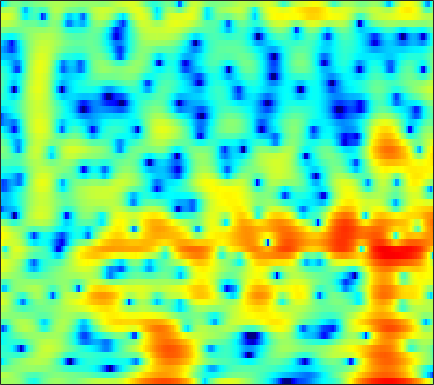

Source data for this figure (header and first rows):
1.4861, 1.4458, 1.4649, 1.5008, 1.5124, 1.4613, 1.2893, 1.0597, 0.6008, -0.060836, -0.95084, -1.7433, -2.9123, -4.0819, -4.8112, -5.2626, -4.8749, -4.1623, -2.9778, -1.8234, -0.82364, -0.24424, 0.37825, 0.82744
2.672, 2.468, 2.203, 1.933, 1.717, 1.402, 1.04, 0.7314, 0.2692, -0.2473, -0.8044, -1.231, -1.779, -2.24, -2.485, -2.632, -2.567, -2.383, -2.014, -1.581, -1.149, -0.8517, -0.5088, -0.2433
-1.184, -1.048, -0.7881, -0.4841, -0.2519, 0.03923, 0.2919, 0.4547, 0.6328, 0.7672, 0.862, 0.912, 0.9544, 0.983, 0.9886, 0.9816, 0.9539, 0.9184, 0.8494, 0.7437, 0.5895, 0.4344, 0.174, -0.1555
-8.129, -6.194, -4.349, -3.019, -2.241, -1.407, -0.741, -0.3176, 0.1746, 0.6056, 0.9947, 1.255, 1.58, 1.872, 2.061, 2.263, 2.393, 2.433, 2.406, 2.274, 2.021, 1.743, 1.238, 0.5532
-3.735, -3.635, -3.507, -3.445, -3.466, -3.581, -3.756, -3.868, -3.893, -3.632, -3.04, -2.413, -1.432, -0.4086, 0.3178, 1.183, 1.898, 2.325, 2.749, 3, 3.077, 3.023, 2.798, 2.402
-4.094, -4.128, -4.298, -4.693, -5.194, -6.242, -7.933, -9.879, -14.07, -21.89, -16.17, -10.96, -6.613, -3.7, -2.055, -0.3474, 0.9496, 1.71, 2.491, 3.039, 3.381, 3.514, 3.543, 3.42
-6.449, -5.705, -5.017, -4.601, -4.418, -4.308, -4.3, -4.311, -4.244, -3.991, -3.507, -2.987, -2.128, -1.188, -0.4988, 0.3414, 1.072, 1.529, 2.025, 2.394, 2.639, 2.75, 2.805, 2.749
-5.788, -5.511, -4.968, -4.282, -3.708, -2.934, -2.207, -1.724, -1.127, -0.5875, -0.1099, 0.1948, 0.5251, 0.774, 0.9088, 1.014, 1.057, 1.054, 1.038, 1.045, 1.096, 1.178, 1.321, 1.46
-12.29, -15.21, -11.48, -6.986, -4.584, -2.24, -0.5281, 0.441, 1.391, 2.031, 2.426, 2.572, 2.564, 2.302, 1.928, 1.167, 0.0904, -0.9385, -2.553, -4.069, -4.643, -4.068, -2.518, -0.9015
-2.65, -3.05, -2.828, -1.987, -1.197, -0.1699, 0.6884, 1.238, 1.802, 2.149, 2.284, 2.26, 2.046, 1.6, 1.101, 0.1503, -1.185, -2.501, -4.705, -7.147, -8.23, -7.141, -4.613, -2.336
1.159, 0.897, 0.6273, 0.4474, 0.3565, 0.2883, 0.2175, 0.1611, 0.1012, 0.05152, -0.02196, -0.1025, -0.2371, -0.4177, -0.5858, -0.8694, -1.202, -1.454, -1.758, -1.926, -1.884, -1.706, -1.306, -0.7824
2.834, 2.437, 1.851, 1.206, 0.6893, -0.03325, -0.798, -1.397, -2.146, -2.695, -2.951, -2.925, -2.672, -2.277, -1.957, -1.562, -1.248, -1.066, -0.9015, -0.7762, -0.6673, -0.5693, -0.3962, -0.1575
4.563, 3.969, 3.104, 2.122, 1.268, -0.1174, -1.838, -3.512, -6.542, -10.73, -13.1, -10.62, -6.744, -4.009, -2.587, -1.254, -0.4345, -0.0784, 0.1101, 0.01756, -0.2884, -0.5945, -0.9941, -1.194
3.992, 3.211, 2.398, 1.775, 1.345, 0.6664, -0.1953, -0.9961, -2.325, -3.591, -3.965, -3.387, -1.979, -0.5347, 0.3698, 1.226, 1.684, 1.744, 1.462, 0.6909, -0.6853, -2.253, -5.461, -10.95
-5.138, -9.093, -8.548, -4.679, -2.613, -0.9425, -0.03875, 0.3865, 0.7478, 0.9551, 1.132, 1.312, 1.594, 1.871, 2.047, 2.195, 2.191, 2.056, 1.682, 1.059, 0.181, -0.6603, -1.882, -2.829
-1.642, -2.714, -3.015, -2.304, -1.598, -0.6722, 0.01513, 0.3283, 0.5939, 0.7323, 0.7709, 0.751, 0.6907, 0.626, 0.5683, 0.4958, 0.4171, 0.3616, 0.2537, 0.1256, -0.01864, -0.108, -0.2043, -0.2387
2.975, 2.484, 1.952, 1.588, 1.393, 1.146, 0.9457, 0.753, 0.3848, -0.06695, -0.5934, -1.052, -1.681, -2.244, -2.584, -2.855, -2.889, -2.766, -2.464, -2.081, -1.692, -1.396, -1.017, -0.6829
4.994, 4.521, 3.924, 3.392, 3.001, 2.414, 1.778, 1.27, 0.4307, -0.6307, -1.958, -3.156, -5.088, -7.336, -9.003, -10.19, -9.451, -8.178, -6.41, -4.926, -3.775, -3.109, -2.385, -1.793
5.579, 4.981, 4.321, 3.778, 3.456, 3.078, 2.567, 2.095, 1.319, 0.2233, -1.253, -2.653, -5.049, -8.308, -11.3, -14.12, -12.02, -9.568, -7.109, -5.487, -4.397, -3.864, -3.451, -3.188
3.666, 2.167, 1.154, 1.495, 2.173, 3.075, 3.59, 3.664, 3.469, 2.952, 2.134, 1.352, 0.2333, -0.9146, -1.665, -2.389, -2.77, -2.837, -2.784, -2.816, -3.039, -3.362, -4.047, -5.189
1.334, -2.929, -5.104, -1.033, 1.365, 3.19, 4.239, 4.597, 4.572, 4.195, 3.514, 2.859, 1.888, 0.8706, 0.1878, -0.5933, -1.133, -1.474, -1.886, -2.325, -3.057, -3.829, -5.253, -7.467
6.087, 5.222, 4.364, 3.922, 3.882, 3.845, 3.631, 3.413, 2.865, 1.995, 0.8044, -0.3363, -2.256, -4.447, -6.097, -7.662, -7.676, -7.066, -6.207, -5.668, -5.651, -6.064, -7.064, -8.562
6.821, 6.159, 5.365, 4.703, 4.194, 3.66, 3.029, 2.512, 1.745, 0.713, -0.6299, -1.946, -4.319, -7.743, -11.34, -16.21, -13.16, -10.07, -7.382, -5.991, -5.394, -5.434, -5.97, -6.937
5.351, 4.716, 3.936, 3.199, 2.634, 1.969, 1.531, 1.193, 0.8208, 0.4786, 0.03493, -0.3403, -0.9629, -1.661, -2.131, -2.517, -2.451, -2.231, -1.848, -1.564, -1.534, -1.635, -2.07, -2.769
1.124, 0.4591, -0.5381, -1.616, -2.384, -3.523, -3.915, -3.705, -2.831, -1.623, -0.5176, 0.1844, 0.9221, 1.492, 1.801, 2.108, 2.345, 2.482, 2.563, 2.522, 2.308, 2.041, 1.482, 0.6715
-7.362, -7.346, -7.639, -8.707, -10.11, -14.56, -31, -19.32, -10.11, -5.648, -2.704, -1.09, 0.5378, 1.768, 2.482, 3.223, 3.715, 3.955, 4.11, 4.076, 3.854, 3.519, 2.93, 2.085
-15.86, -13.19, -11.06, -10.23, -10.04, -9.761, -9.38, -8.475, -6.797, -4.772, -2.873, -1.582, -0.09602, 1.11, 1.864, 2.664, 3.254, 3.551, 3.779, 3.805, 3.642, 3.398, 2.902, 2.241
-9.602, -9.628, -9.262, -8.733, -8.359, -7.635, -6.803, -6.058, -4.92, -3.707, -2.451, -1.551, -0.3657, 0.6915, 1.375, 2.134, 2.715, 3.034, 3.289, 3.356, 3.232, 3.042, 2.619, 2.067
-8.649, -9.069, -9.292, -8.922, -8.36, -7.631, -6.628, -5.905, -4.798, -3.659, -2.463, -1.567, -0.4059, 0.6638, 1.396, 2.238, 2.889, 3.248, 3.532, 3.61, 3.461, 3.205, 2.687, 1.984
-13.54, -15, -14.16, -12.08, -10.63, -9.173, -8.087, -7.306, -6.301, -5.061, -3.594, -2.366, -0.7833, 0.6947, 1.685, 2.796, 3.657, 4.116, 4.495, 4.585, 4.389, 4.026, 3.295, 2.188
-13.77, -15.46, -14.63, -12.06, -11.2, -10.48, -10.93, -11.78, -13.17, -12.23, -8.554, -5.779, -2.666, -0.2074, 1.244, 2.763, 3.868, 4.46, 4.951, 5.106, 4.944, 4.612, 3.845, 2.689
-6.648, -7.143, -7.545, -7.907, -8.057, -8.79, -9.941, -11.32, -13.22, -12.65, -9.078, -6.292, -3.286, -0.9442, 0.4516, 1.931, 2.989, 3.56, 4.033, 4.225, 4.144, 3.933, 3.424, 2.729
-4.637, -4.658, -4.614, -4.905, -4.945, -5.242, -5.373, -5.448, -5.247, -4.656, -3.659, -2.745, -1.42, -0.1539, 0.6789, 1.595, 2.282, 2.631, 2.886, 2.932, 2.779, 2.576, 2.228, 1.84
-2.971, -2.759, -2.657, -2.67, -2.774, -2.851, -2.87, -2.789, -2.519, -2.021, -1.333, -0.7567, 0.0942, 0.895, 1.435, 1.972, 2.304, 2.377, 2.251, 1.851, 1.254, 0.7094, 0.06119, -0.4077
-0.5889, -0.5839, -0.8952, -1.217, -1.694, -2.24, -2.824, -3.037, -2.962, -2.349, -1.343, -0.4302, 0.7365, 1.741, 2.347, 2.918, 3.119, 3.019, 2.49, 1.435, -0.2384, -2.022, -5.197, -8.13
0.5334, 0.1202, -0.63, -1.802, -2.862, -4.855, -7.609, -10.28, -12.59, -9.411, -5.316, -2.915, -0.461, 1.352, 2.324, 3.202, 3.608, 3.608, 3.17, 2.217, 0.6302, -0.9854, -3.654, -5.865
-0.787, -1.458, -2.458, -3.826, -4.921, -6.803, -8.861, -10.48, -11.25, -9.278, -6.151, -3.957, -1.552, 0.3541, 1.463, 2.517, 3.166, 3.381, 3.347, 2.977, 2.33, 1.753, 0.9439, 0.3268
-2.789, -3.594, -4.828, -6.081, -7.02, -8.09, -8.582, -8.479, -7.557, -6.024, -4.126, -2.649, -0.7814, 0.8248, 1.831, 2.888, 3.594, 3.905, 4.043, 3.876, 3.463, 2.993, 2.204, 1.274
-6.109, -6.941, -8.188, -9.769, -11.61, -14.94, -18.44, -16.12, -10.98, -6.93, -3.845, -1.988, 0.0982, 1.762, 2.764, 3.796, 4.486, 4.796, 4.925, 4.745, 4.249, 3.655, 2.575, 1.067
-13.82, -12.69, -11.56, -11.26, -11.75, -12.61, -12.82, -11.64, -8.704, -5.64, -3.01, -1.326, 0.5399, 2.028, 2.93, 3.842, 4.45, 4.712, 4.799, 4.589, 4.072, 3.473, 2.391, 0.9333
-14.96, -13.06, -10.92, -9.538, -8.747, -7.784, -6.808, -5.902, -4.538, -3.037, -1.533, -0.4549, 0.8565, 1.965, 2.654, 3.372, 3.849, 4.042, 4.084, 3.877, 3.42, 2.927, 2.059, 0.9923
-7.942, -7.787, -7.392, -6.783, -6.245, -5.523, -4.676, -3.971, -2.951, -1.856, -0.7377, 0.06704, 1.071, 1.962, 2.517, 3.099, 3.475, 3.615, 3.607, 3.379, 2.94, 2.482, 1.712, 0.795
-5.088, -5.184, -5.302, -5.306, -5.255, -4.988, -4.464, -3.918, -2.966, -1.869, -0.7126, 0.1466, 1.194, 2.103, 2.674, 3.247, 3.602, 3.719, 3.665, 3.373, 2.85, 2.307, 1.413, 0.3472
-3.514, -4.003, -4.798, -5.827, -6.653, -7.483, -7.59, -6.905, -5.252, -3.3, -1.426, -0.1658, 1.295, 2.465, 3.163, 3.852, 4.261, 4.383, 4.294, 3.915, 3.236, 2.524, 1.303, -0.2352
-2.51, -3.382, -4.958, -7.263, -9.714, -15.38, -49.38, -17.18, -9.539, -5.313, -2.365, -0.6467, 1.205, 2.643, 3.475, 4.296, 4.785, 4.934, 4.845, 4.416, 3.628, 2.793, 1.314, -0.6556
-2.202, -3.009, -4.308, -5.809, -6.898, -8.231, -8.691, -8.148, -6.559, -4.527, -2.486, -1.031, 0.6826, 2.127, 3.019, 3.916, 4.485, 4.688, 4.656, 4.269, 3.523, 2.728, 1.337, -0.4189
-2.46, -3.117, -4.104, -5.141, -5.959, -6.903, -7.448, -7.433, -6.722, -5.264, -3.388, -1.93, -0.07456, 1.538, 2.545, 3.593, 4.291, 4.582, 4.655, 4.367, 3.723, 3.003, 1.741, 0.1697
-3.603, -4.087, -4.982, -6.193, -7.464, -9.644, -12.77, -15.75, -15.57, -10.42, -6.094, -3.555, -0.8764, 1.215, 2.448, 3.715, 4.57, 4.957, 5.143, 4.956, 4.392, 3.708, 2.456, 0.7671
-6.326, -6.447, -6.887, -7.669, -8.539, -9.991, -11.66, -12.64, -12.01, -9.07, -5.774, -3.555, -1.062, 0.951, 2.178, 3.454, 4.353, 4.79, 5.062, 4.987, 4.559, 3.994, 2.918, 1.424
-9.565, -9.397, -9.527, -9.945, -10.2, -10.27, -9.906, -9.281, -7.969, -6.242, -4.306, -2.865, -1.038, 0.5496, 1.579, 2.696, 3.53, 3.964, 4.297, 4.346, 4.116, 3.777, 3.086, 2.146
-10.67, -11.05, -12.24, -14.09, -15.6, -16.4, -14.34, -11.96, -8.993, -6.465, -4.314, -2.882, -1.232, 0.1766, 1.062, 2.048, 2.795, 3.204, 3.561, 3.706, 3.653, 3.491, 3.121, 2.6
-8.553, -9.331, -11.03, -13.65, -16.18, -18.31, -14.74, -11.58, -8.234, -5.669, -3.638, -2.385, -0.9718, 0.1874, 0.9149, 1.708, 2.317, 2.666, 2.986, 3.161, 3.197, 3.128, 2.939, 2.643
-4.298, -4.713, -5.314, -5.922, -6.264, -6.288, -5.777, -5.099, -3.999, -2.874, -1.812, -1.097, -0.2456, 0.4717, 0.9312, 1.424, 1.813, 2.041, 2.26, 2.398, 2.455, 2.45, 2.369, 2.192
-0.1554, -0.3109, -0.5201, -0.723, -0.8815, -0.9859, -0.9915, -0.9328, -0.7962, -0.6044, -0.3866, -0.1847, 0.06856, 0.3253, 0.482, 0.6526, 0.7507, 0.7784, 0.8118, 0.8602, 0.96, 1.077, 1.198, 1.221
2.927, 2.914, 2.783, 2.584, 2.407, 2.056, 1.609, 1.2, 0.5756, -0.06743, -0.6329, -0.9292, -1.089, -1.052, -0.9979, -1.031, -1.335, -1.743, -2.386, -2.765, -2.46, -1.839, -0.8244, -0.01079
4.224, 4.276, 4.248, 4.084, 3.873, 3.365, 2.54, 1.651, 0.02867, -2.215, -4.939, -6.693, -6.578, -4.779, -3.61, -2.939, -3.362, -4.555, -8.042, -16.83, -13.63, -7.243, -2.806, -0.3853
1.476, 1.625, 1.993, 2.297, 2.351, 2.194, 1.616, 0.8445, -0.774, -3.312, -7.009, -9.994, -9.308, -5.78, -3.964, -2.599, -2.205, -2.427, -3.113, -3.606, -3.045, -1.985, -0.3381, 1.036
-7.812, -6.343, -4.063, -2.252, -1.308, -0.5231, -0.2087, -0.2303, -0.5575, -1.101, -1.643, -1.9, -1.85, -1.47, -1.072, -0.5665, -0.2041, -0.03394, 0.1227, 0.2989, 0.5598, 0.8151, 1.206, 1.577
